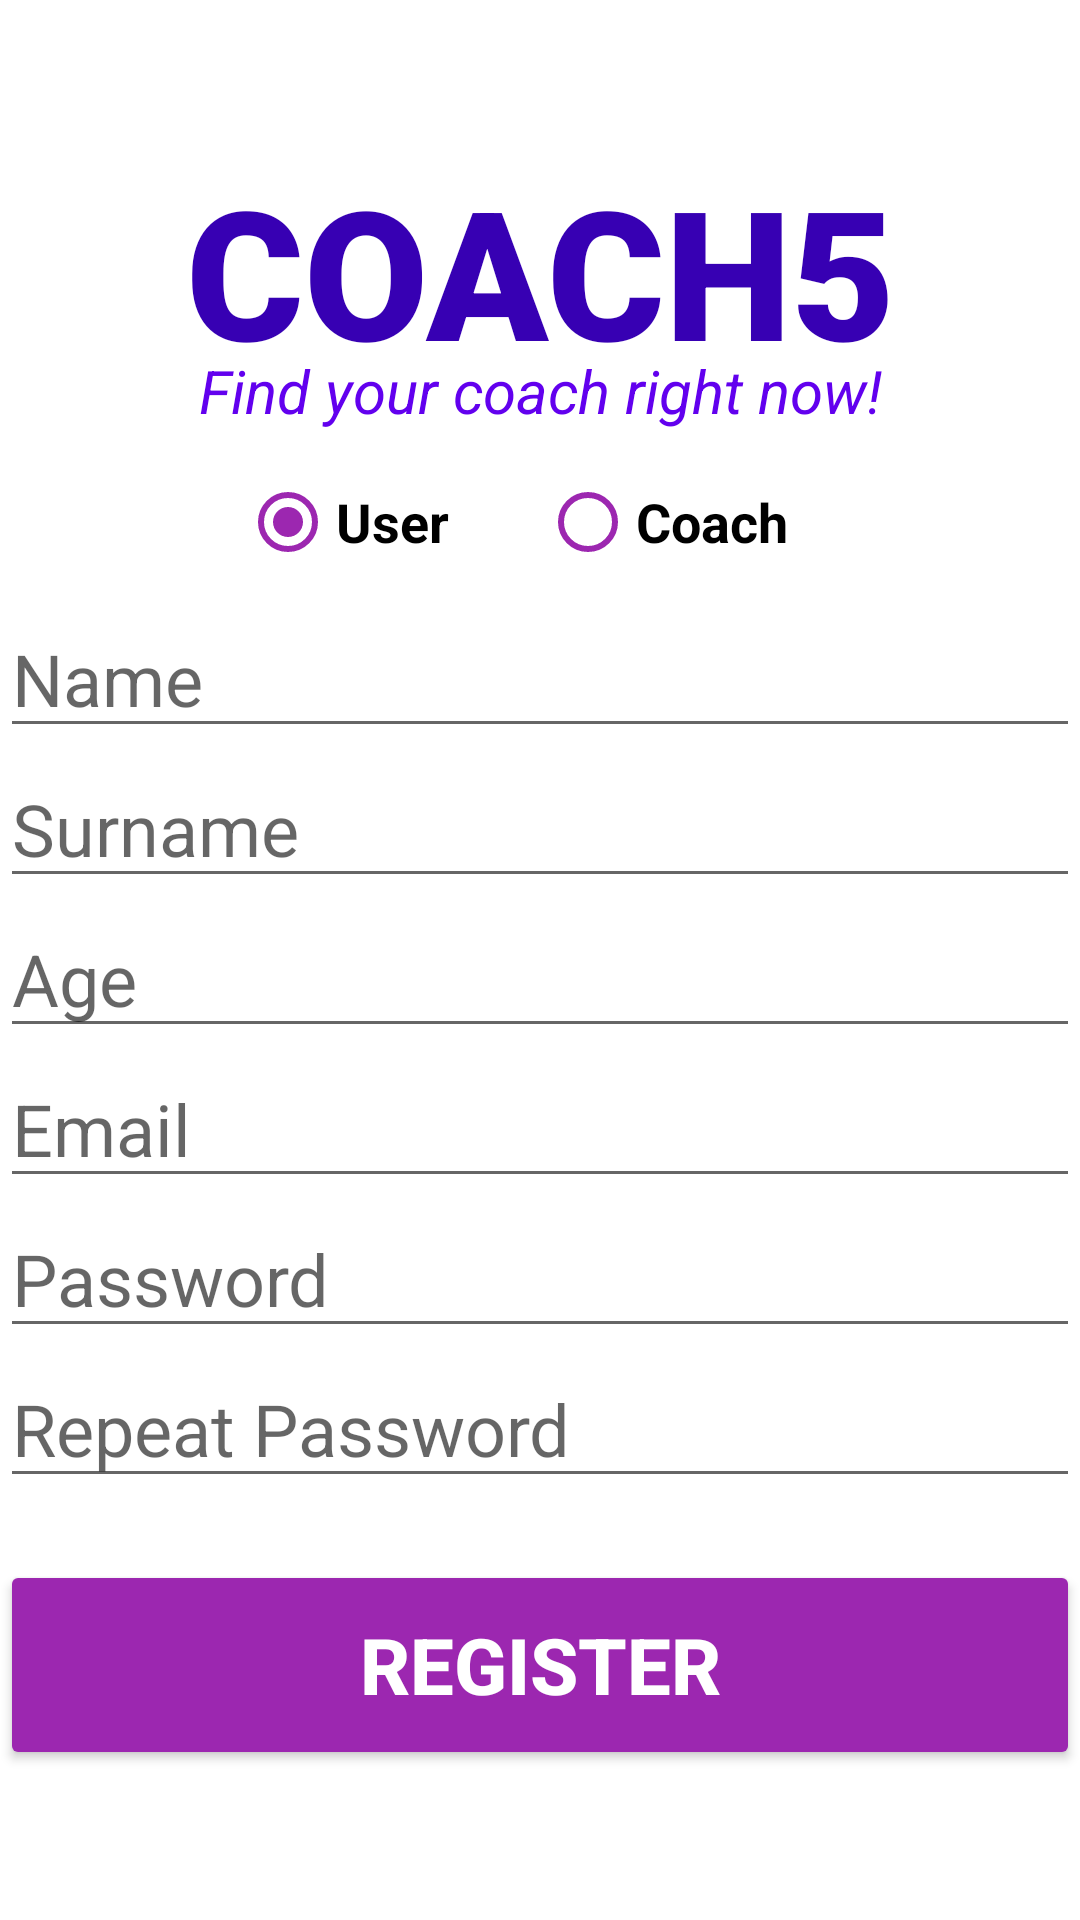

Android layout source for this screen:
<!-- AndroidManifest.xml: application theme Theme.COACH5 -->
<!-- res/layout/activity_user_register.xml -->
<?xml version="1.0" encoding="utf-8"?>
<androidx.coordinatorlayout.widget.CoordinatorLayout xmlns:android="http://schemas.android.com/apk/res/android"
    xmlns:app="http://schemas.android.com/apk/res-auto"
    xmlns:tools="http://schemas.android.com/tools"
    android:layout_width="match_parent"
    android:layout_height="match_parent"
    tools:context=".UserRegister">

    <TextView
        android:id="@+id/title"
        android:layout_width="match_parent"
        android:layout_height="wrap_content"
        android:layout_marginTop="50sp"
        android:fontFamily="sans-serif-black"
        android:text="COACH5"
        android:textAlignment="center"
        android:textColor="@color/purple_700"
        android:textSize="60sp"
        android:textStyle="bold"
        app:layout_constraintLeft_toLeftOf="parent"
        app:layout_constraintRight_toRightOf="parent"
        app:layout_constraintTop_toTopOf="parent"
        />

    <TextView
        android:id="@+id/motto"
        android:layout_width="wrap_content"
        android:layout_height="wrap_content"
        android:text="Find your coach right now!"
        android:textAlignment="center"
        android:textColor="@color/purple_500"
        android:textSize="20sp"
        android:textStyle="italic"
        app:layout_anchor="@+id/title"
        app:layout_anchorGravity="bottom|center"
        app:layout_constraintLeft_toLeftOf="parent"
        app:layout_constraintRight_toRightOf="parent"
        app:layout_constraintTop_toBottomOf="@+id/title"
        />

    <EditText
        android:id="@+id/userName"
        android:layout_width="360dp"
        android:layout_height="wrap_content"
        android:layout_marginTop="200dp"
        android:ems="10"
        android:hint="Name"
        android:inputType="textPersonName"
        android:textSize="24sp"
        app:layout_anchor="@+id/motto"
        app:layout_anchorGravity="bottom|center"
        />

    <EditText
        android:id="@+id/userSurname"
        android:layout_width="360dp"
        android:layout_height="wrap_content"
        android:layout_marginTop="250dp"
        android:ems="10"
        android:hint="Surname"
        android:inputType="textPersonName"
        android:textSize="24sp"
        app:layout_anchor="@+id/motto"
        app:layout_anchorGravity="bottom|center"
        />

    <EditText
        android:id="@+id/userAge"
        android:layout_width="360dp"
        android:layout_height="wrap_content"
        android:layout_marginTop="300dp"
        android:ems="10"
        android:hint="Age"
        android:textSize="24sp"
        android:inputType="number"
        app:layout_anchor="@+id/motto"
        app:layout_anchorGravity="bottom|center"
        />

    <EditText
        android:id="@+id/userEmail"
        android:layout_width="360dp"
        android:layout_height="wrap_content"
        android:layout_marginTop="350dp"
        android:ems="10"
        android:hint="Email"
        android:inputType="textEmailAddress"
        android:textSize="24sp"
        app:layout_anchor="@+id/motto"
        app:layout_anchorGravity="bottom|center"
        app:layout_constraintLeft_toLeftOf="parent"
        app:layout_constraintRight_toRightOf="parent"
        app:layout_constraintTop_toBottomOf="@+id/motto"
        />

    <EditText
        android:id="@+id/userPassword"
        android:layout_width="360dp"
        android:layout_height="wrap_content"
        android:layout_marginTop="400dp"
        android:ems="10"
        android:hint="Password"
        android:inputType="textPassword"
        android:textSize="24sp"
        app:layout_anchor="@+id/motto"
        app:layout_anchorGravity="bottom|center"
        app:layout_constraintLeft_toLeftOf="parent"
        app:layout_constraintRight_toRightOf="parent"
        app:layout_constraintTop_toBottomOf="@+id/surname"
        />

    <EditText
        android:id="@+id/userRepeatPassword"
        android:layout_width="360dp"
        android:layout_height="wrap_content"
        android:layout_marginTop="450dp"
        android:ems="10"
        android:hint="Repeat Password"
        android:inputType="textPassword"
        android:textSize="24sp"
        app:layout_anchor="@+id/motto"
        app:layout_anchorGravity="bottom|center"
        app:layout_constraintLeft_toLeftOf="parent"
        app:layout_constraintRight_toRightOf="parent"
        app:layout_constraintTop_toBottomOf="@+id/surname"
        />

    <Button
        android:id="@+id/register"
        android:layout_width="360dp"
        android:layout_height="70dp"
        android:layout_marginTop="520dp"
        android:backgroundTint="#9C27B0"
        android:text="Register"
        android:textColor="#FFFFFF"
        android:textSize="26sp"
        android:textStyle="bold"
        app:layout_anchor="@+id/motto"
        app:layout_anchorGravity="bottom|center"
        />

    <RadioGroup
        android:id="@+id/accountType"
        android:layout_width="wrap_content"
        android:layout_height="wrap_content"
        app:layout_anchor="@+id/motto"
        app:layout_anchorGravity="bottom|center"
        android:layout_marginTop="150dp"
        android:orientation="horizontal"
        android:checkedButton="@+id/User">

        <RadioButton
            android:id="@+id/User"
            android:layout_width="100dp"
            android:layout_height="wrap_content"
            android:text="User"
            android:textSize="18sp"
            android:textStyle="bold"
            android:buttonTint="#9C27B0"
            />

        <RadioButton
            android:id="@+id/Coach"
            android:layout_width="100dp"
            android:layout_height="wrap_content"
            android:text="Coach"
            android:textSize="18sp"
            android:textStyle="bold"
            android:buttonTint="#9C27B0"
            />

    </RadioGroup>

    <ProgressBar
        android:id="@+id/registerLoading"
        style="?android:attr/progressBarStyleLarge"
        android:layout_width="wrap_content"
        android:layout_height="wrap_content"
        android:visibility="gone"
        app:layout_anchor="@+id/motto"
        android:layout_marginTop="300sp"
        app:layout_anchorGravity="bottom|center"
        />

</androidx.coordinatorlayout.widget.CoordinatorLayout>
<!-- resources referenced by this layout -->
<resources>
  <color name="purple_500">#FF6200EE</color>
  <color name="purple_700">#FF3700B3</color>
  <style name="Theme.COACH5" parent="Theme.MaterialComponents.DayNight.NoActionBar">
          
          <item name="colorPrimary">@color/purple_500</item>
          <item name="colorPrimaryVariant">@color/purple_700</item>
          <item name="colorOnPrimary">@color/white</item>
          
          <item name="colorSecondary">@color/purple_500</item>
          <item name="colorSecondaryVariant">@color/teal_700</item>
          <item name="colorOnSecondary">@color/black</item>
          
          <item name="android:statusBarColor" tools:targetApi="l">?attr/colorPrimaryVariant</item>
          
      </style>
  <color name="white">#FFFFFFFF</color>
  <color name="teal_700">#FF018786</color>
  <color name="black">#FF000000</color>
</resources>
